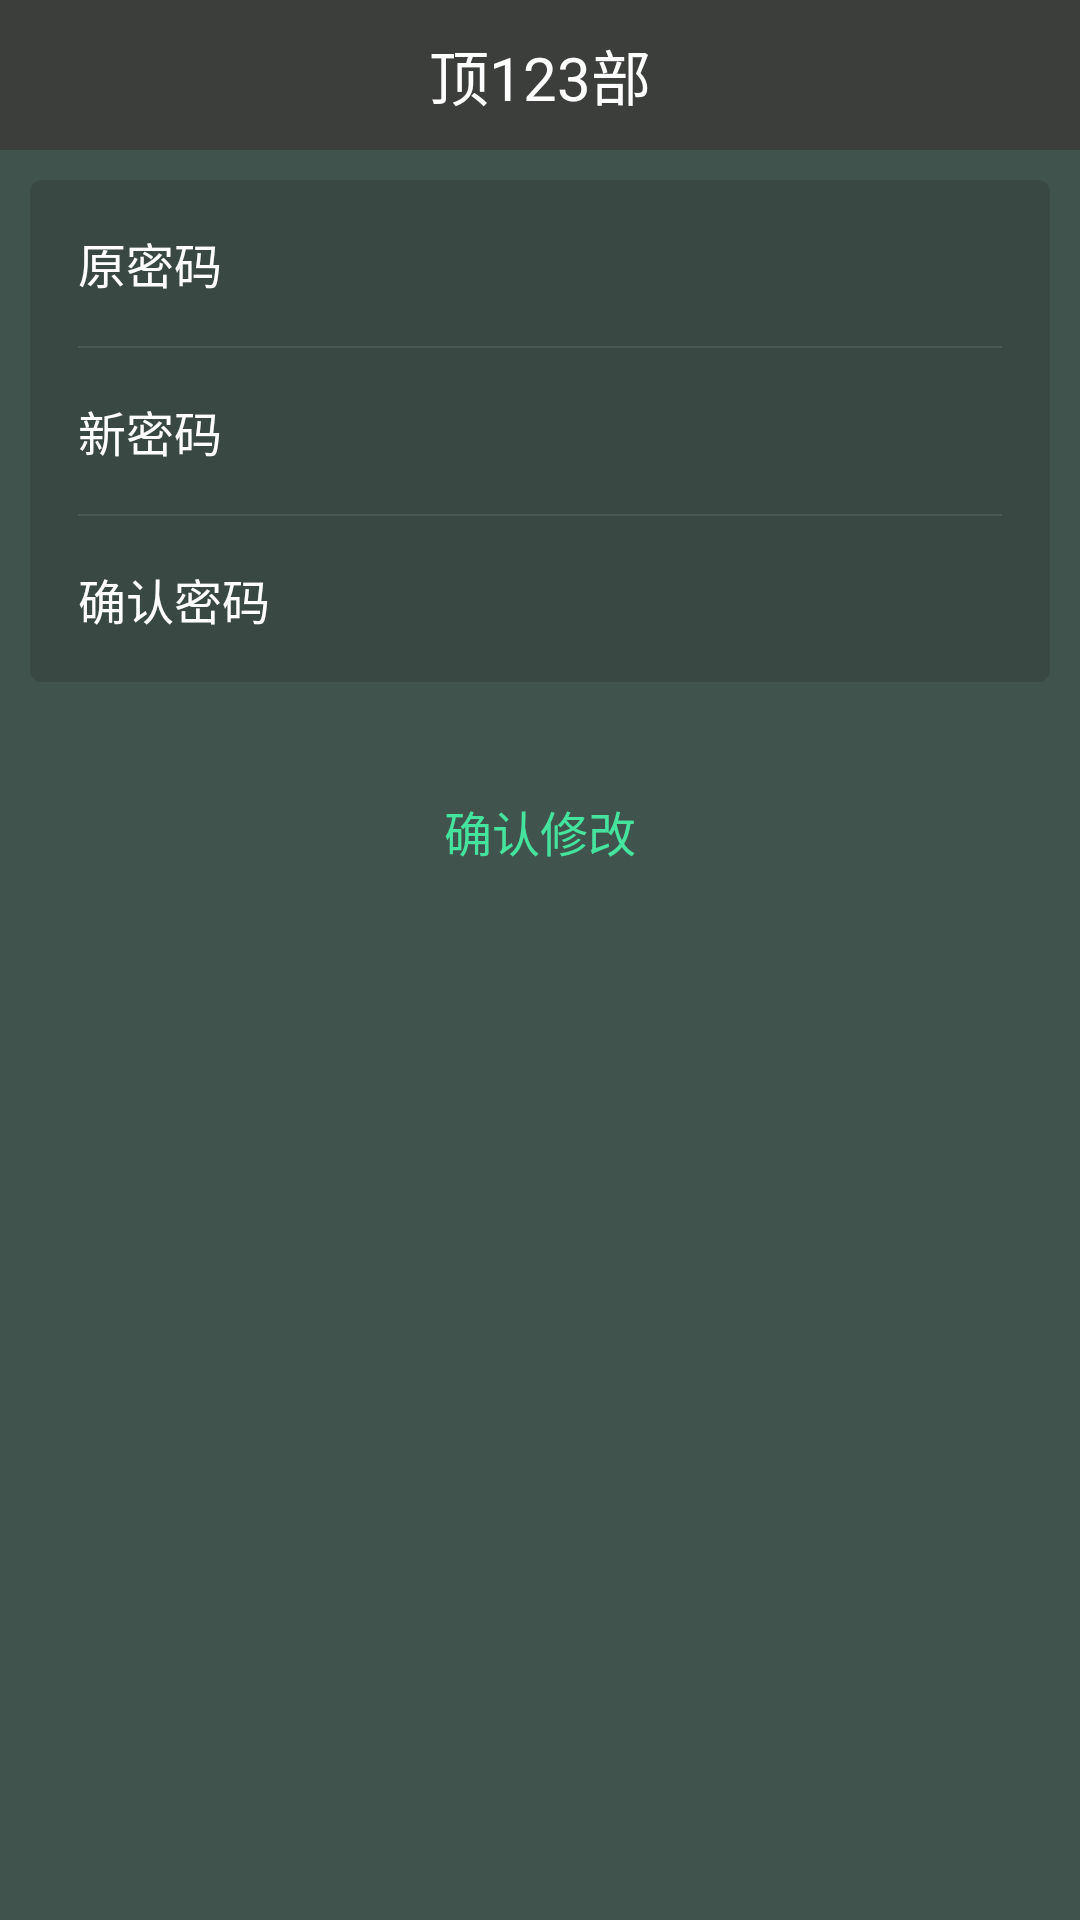

Layout XML and referenced resources for this Android screen:
<!-- AndroidManifest.xml: application theme AppTheme -->
<!-- res/layout/changepassword.xml -->
<?xml version="1.0" encoding="utf-8"?>
<LinearLayout xmlns:android="http://schemas.android.com/apk/res/android"
              android:layout_width="match_parent"
              android:layout_height="match_parent"
              android:background="@color/ListBackGround"
              android:orientation="vertical">

    <include layout="@layout/top"/>

    <LinearLayout
        android:layout_width="match_parent"
        android:layout_height="wrap_content"
        android:layout_margin="10dp"
        android:background="@drawable/shape_trap_4"
        android:orientation="vertical">


        <LinearLayout
            android:layout_width="match_parent"
            android:layout_height="wrap_content"
            android:orientation="horizontal"
            android:padding="16dp">

            <TextView
                android:layout_width="wrap_content"
                android:layout_height="wrap_content"
                android:gravity="center_vertical"
                android:text="原密码"
                android:textColor="@color/white"
                android:textSize="16dp"/>

            <EditText
                android:id="@+id/passwordold_tx"
                android:layout_width="match_parent"
                android:layout_height="wrap_content"
                android:layout_marginLeft="10dp"
                android:background="@null"
                android:gravity="center_vertical"
                android:maxLength="11"
                android:maxLines="1"
                android:singleLine="true"
                android:textSize="16dp">
            </EditText>
        </LinearLayout>

        <View
            android:layout_width="match_parent"
            android:layout_height="0.5dp"
            android:layout_marginLeft="16dp"
            android:layout_marginRight="16dp"
            android:background="@color/BorderBlack"/>

        <LinearLayout
            android:layout_width="match_parent"
            android:layout_height="wrap_content"
            android:orientation="horizontal"
            android:padding="16dp">

            <TextView
                android:layout_width="wrap_content"
                android:layout_height="wrap_content"
                android:gravity="center_vertical"
                android:text="新密码"
                android:textColor="@color/white"
                android:textSize="16dp"/>

            <EditText
                android:id="@+id/passwordnew_tx"
                android:layout_width="match_parent"
                android:layout_height="wrap_content"
                android:layout_marginLeft="10dp"
                android:background="@null"
                android:gravity="center_vertical"
                android:maxLength="11"
                android:maxLines="1"
                android:singleLine="true"
                android:textSize="16dp">
            </EditText>
        </LinearLayout>

        <View
            android:layout_width="match_parent"
            android:layout_height="0.5dp"
            android:layout_marginLeft="16dp"
            android:layout_marginRight="16dp"
            android:background="@color/BorderBlack"/>

        <LinearLayout
            android:layout_width="match_parent"
            android:layout_height="wrap_content"
            android:orientation="horizontal"
            android:padding="16dp">

            <TextView
                android:layout_width="wrap_content"
                android:layout_height="wrap_content"
                android:gravity="center_vertical"
                android:text="确认密码"
                android:textColor="@color/white"
                android:textSize="16dp"/>

            <EditText
                android:id="@+id/passwordnew2_tx"
                android:layout_width="match_parent"
                android:layout_height="wrap_content"
                android:layout_marginLeft="10dp"
                android:background="@null"
                android:gravity="center_vertical"
                android:maxLength="11"
                android:maxLines="1"
                android:singleLine="true"
                android:textSize="16dp">
            </EditText>
        </LinearLayout>
    </LinearLayout>

    <TextView
        android:id="@+id/sure"
        android:layout_width="match_parent"
        android:layout_height="wrap_content"
        android:layout_margin="16dp"
        android:background="@drawable/cornerfulllinefull_greenline_15nofull"
        android:gravity="center"
        android:padding="12dp"
        android:text="确认修改"
        android:textColor="@color/textgreen"
        android:textSize="16dp"/>

</LinearLayout>
<!-- res/layout/top.xml (included above) -->
<?xml version="1.0" encoding="utf-8"?>
<LinearLayout xmlns:android="http://schemas.android.com/apk/res/android"
    android:layout_width="match_parent"
    android:layout_height="wrap_content"
    android:orientation="vertical" >

    <RelativeLayout
        android:id="@+id/tv_head"
        android:layout_width="match_parent"
        android:layout_height="50dp"
        android:background="@color/APPColor" >

        <ImageView
            android:id="@+id/iv_back"
            android:layout_width="wrap_content"
            android:layout_height="wrap_content"
            android:layout_alignParentLeft="true"
            android:layout_centerVertical="true"
            android:layout_marginLeft="17dp"
            android:src="@drawable/back_icon" />

        <TextView
            android:id="@+id/tv_head_title"
            android:layout_width="wrap_content"
            android:layout_height="wrap_content"
            android:layout_centerInParent="true"
            android:layout_marginLeft="10dp"
            android:text="顶123部"
            android:textColor="#ffffff"
            android:textSize="20dp" />

        <TextView
            android:id="@+id/tv_head_title2"
            android:layout_width="wrap_content"
            android:layout_height="wrap_content"
            android:layout_alignParentBottom="true"
            android:layout_centerHorizontal="true"
            android:layout_marginBottom="5dp"
            android:layout_marginLeft="10dp"
            android:text="顶123部"
            android:textColor="#ffffff"
            android:textSize="16dp"
            android:visibility="gone" />

        <TextView
            android:id="@+id/account_detail"
            android:layout_width="wrap_content"
            android:layout_height="25dp"
            android:layout_alignParentRight="true"
            android:layout_centerVertical="true"
            android:layout_marginRight="10dp"
            android:gravity="center"
            android:text="账户明细"
            android:textColor="@color/white"
            android:textSize="18dp"
            android:visibility="gone" />

    </RelativeLayout>

</LinearLayout>
<!-- resources referenced by this layout -->
<resources>
  <color name="APPColor">#3C3E3B</color>
  <color name="BorderBlack">#495954</color>
  <color name="ListBackGround">#41534D</color>
  <color name="textgreen">#44e49e</color>
  <color name="white">#ffffff</color>
  <!-- drawable shape_trap_4 (drawable) -->
  <?xml version="1.0" encoding="utf-8"?>
  <shape xmlns:android="http://schemas.android.com/apk/res/android">
          
          <corners
              android:topLeftRadius="4dp"
              android:topRightRadius="4dp"
              android:bottomLeftRadius="4dp"
              android:bottomRightRadius="4dp" />
          
          <solid android:color="@color/Transparency15"/>
  </shape>
  <style name="AppTheme" parent="AppBaseTheme">
          
      </style>
  <color name="Transparency15">#21000000</color>
  <style name="AppBaseTheme" parent="Theme.AppCompat.Light">
          
          <item name="android:windowBackground">@drawable/bg_gradual_change</item>
      </style>
</resources>
